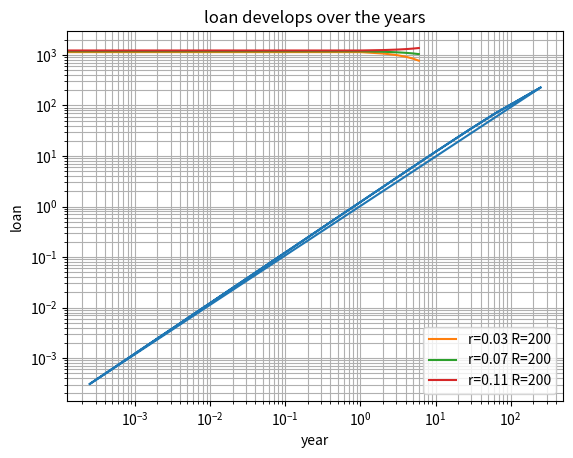

Write the Python code that produced this figure.
# -*- coding: utf-8 -*-
"""
Created on Sun Nov 22 18:26:14 2015
@author: Sebastian Olsson & Andreas Drotth
"""

from scipy import *
from pylab import *
import matplotlib.pyplot as plt
import scipy.integrate as spi


print("--------------------------------Task1---------------------------------")

hh = []
ee = []
ff = []  # Contains integral values with different n


def ctrapezoidal(f, a, b, n):
    """
    This function implements composite trapezoidal rule
    This rule is used to approximate an integral for a given function
    Parameters are the function, and the interval a and b ([a,b]])
    the last parameter is n which is the discretization points.
    """

    h = (b - a) / n
    hh.append(10*h**2)
    s = f(a) + f(b)
    for i in range(1, n):
        s += 2 * f(a + i * h)
    return s * h / 2

print("--------------------------------Task2---------------------------------")


def start_ctrapezoidal(N_points, TOL):
    """
    For an increasing number of discretization points n in a loop.
    Stop the loop when the difference of two successive results is less than
    a given tolerance and return the final approximation.
    """

    for n in range(1, N_points):
        ff.append(ctrapezoidal(lambda x: exp(x), 0.0, 5.0, n))

    for n in range(N_points):
        if abs(ff[n] - ff[n+1]) < TOL:
            break
        return ff[-1]

print("Approximated integral value", start_ctrapezoidal(1000, 30))
Ih = start_ctrapezoidal(1000, 30)

I = spi.quad(lambda x: exp(x), 0.0, 5.0)
print("Real integral value", I[0])

error = abs(I[0]-Ih)
print("Error difference", error)

print("--------------------------------Task3---------------------------------")


def loglog_plot():
    """
    This function plots the error from abs(Real integral value
    - Approximated value) against the step size h.
    """

    for eVal in ff:
        ee.append(abs(I[0]-eVal))

    plt.loglog(hh, ee)

    plt.title('loglog diagram')
    plt.xlabel('log10(h)')
    plt.ylabel('log10(error)')
    plt.grid(True, which="both")
    plt.show()

loglog_plot()

print("--------------------------------Task4---------------------------------")


def sparbanken(K_0, r, n, R):
    """
    Computes the remaining loan after n years assuming that the initial loan
    was K0 and the interest r%. Parameters to the function is initial loan,
    interest, years and ammortization.
    """

    loan_value = []
    if(K_0 >= 0 and r >= 0 and n >= 0 and R > 0):
        loan_value.append(K_0)
        for year in range(n):
            K_0 = (K_0 * (r+1)) - R * (r+1)
            loan_value.append(round(K_0))
        return loan_value

    else:
        print("You most have positiv values")

R = 100
print(sparbanken(1000, 0.03, 12, R))

print("--------------------------------Task5---------------------------------")


def check_year_fully_paid(K_0, r, R):
    """
    This function determines which the first year when the loan is
    fully payed back.
    """

    years = 0
    paid = -1
    while (paid < 0):
        years = years + 1
        k = sparbanken(K_0, r, years, R)
        if(k[years] <= 0):
            paid = 1
            return years

print("Loan fully paid after:", check_year_fully_paid(1000, .03, R), "years.")

print("--------------------------------Task6---------------------------------")


def ammortization_rate(K_0, r, n):
    """
    This functions determines an ammortization rate such that the
    loan is payed back after exactly n years.
    print("test")
    """

    R_values = 0
    R = K_0 * (r/(1-(1+r) ** -n))
    i = 0

    while (K_0 > 0):
        i = i + 1    # current number of years passed
        H = K_0 * r  # yearly interest
        C = R - H    # yearly payment minus yearly interest
        K_0 = K_0 - C  # new balance
        R_values += C
    return (R_values/i)

years = 12
res = ammortization_rate(1000, .03, years)
print("Pay", res, "a year to be debt-free in", years, "years.")

print("--------------------------------Task7---------------------------------")


def plot_loan(K, n, R_list, r_list):
    """
    This function plots how the loan develops over the year.
    The user can send in different interest (r) and/or ammortizations (R)
    """

    x_list = list(range(n+1))

    y_list1 = sparbanken(K, r_list[0], n, R)
    plt.plot(x_list, y_list1, label='r={r1} R={R1}'
             .format(r1=r_list[0], R1=R_list[0]))

    y_list2 = sparbanken(K, r_list[1], n, R)
    plt.plot(x_list, y_list2, label='r={r2} R={R2}'
             .format(r2=r_list[1], R2=R_list[1]))

    y_list3 = sparbanken(K, r_list[2], n, R)
    plt.plot(x_list, y_list3, label='r={r3} R={R3}'
             .format(r3=r_list[2], R3=R_list[2]))

    plt.title('loan develops over the years')
    plt.xlabel('year')
    plt.ylabel('loan')
    plt.grid(True, which="both")
    plt.legend()
    plt.show()

r_list = [0.03, 0.07, 0.11]
R_list = [200, 200, 200]
years = 6
K = 1200
plot_loan(K, years, R_list, r_list)
